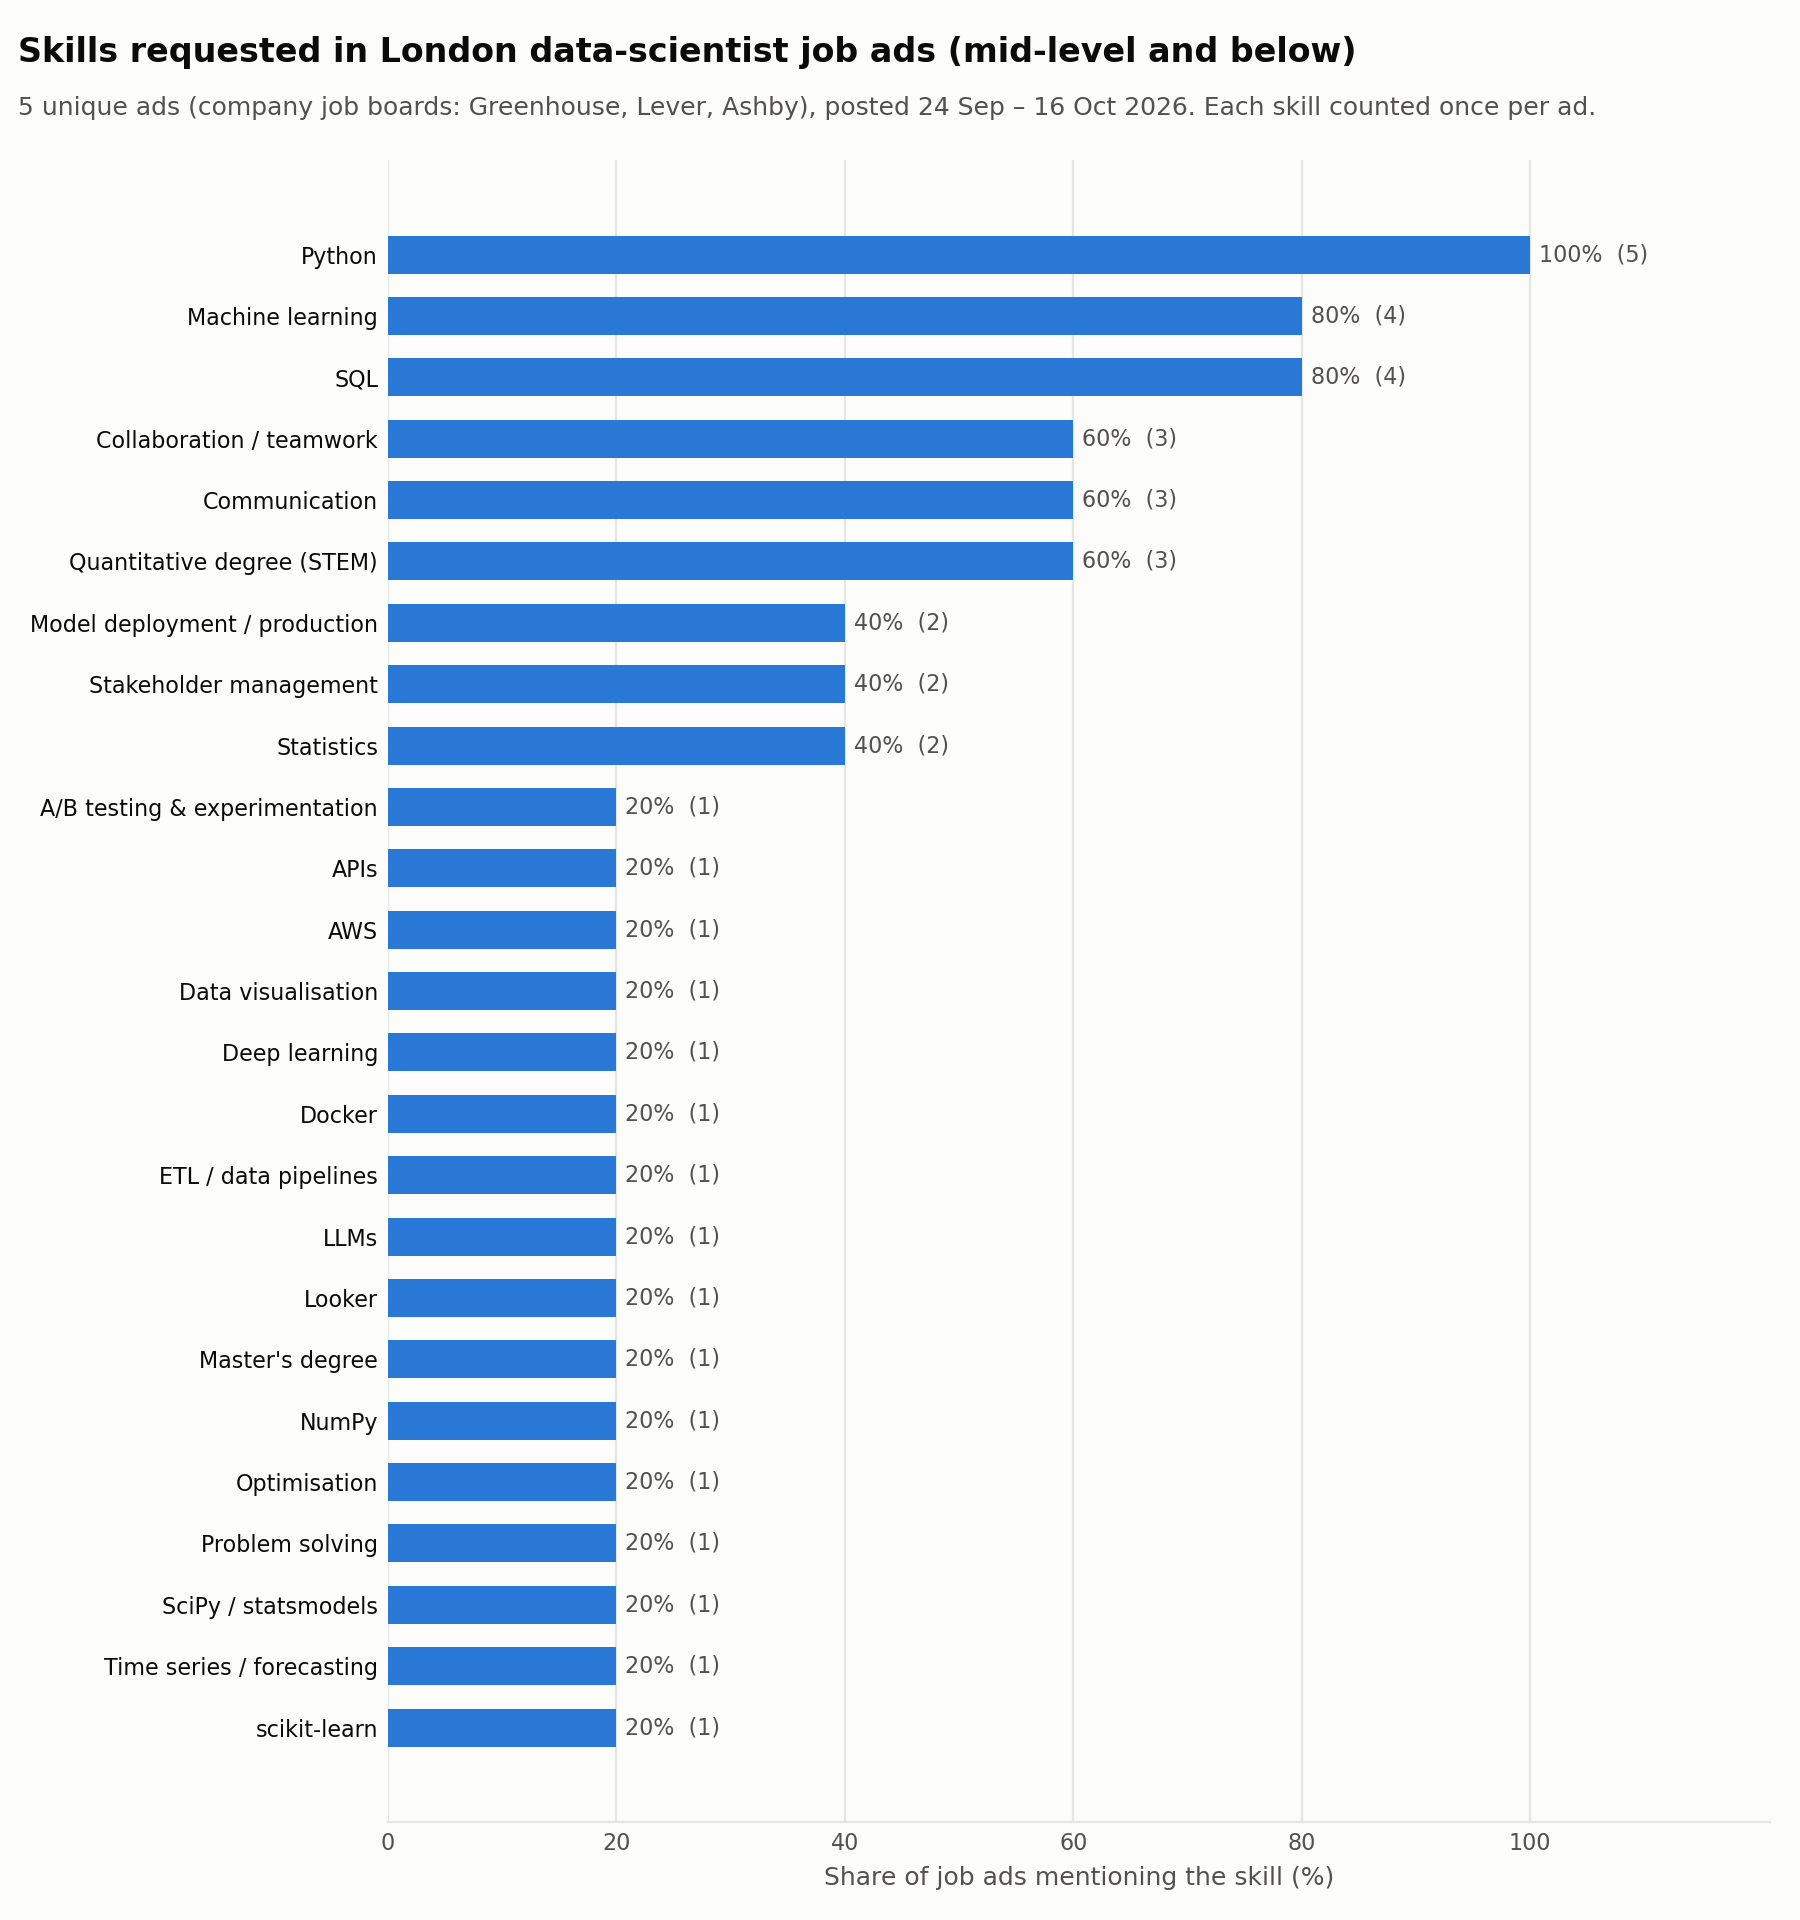

Values plotted in this chart, from the file beside it:
skill, category, n_jobs, pct_jobs
Python, Language, 5, 100.0
Machine learning, Method, 4, 80.0
SQL, Language, 4, 80.0
Collaboration / teamwork, Professional, 3, 60.0
Communication, Professional, 3, 60.0
Quantitative degree (STEM), Education, 3, 60.0
Model deployment / production, MLOps, 2, 40.0
Stakeholder management, Professional, 2, 40.0
Statistics, Method, 2, 40.0
A/B testing & experimentation, Method, 1, 20.0
APIs, MLOps, 1, 20.0
AWS, Cloud, 1, 20.0
Data visualisation, Viz/BI, 1, 20.0
Deep learning, Method, 1, 20.0
Docker, MLOps, 1, 20.0
ETL / data pipelines, Data eng, 1, 20.0
LLMs, GenAI, 1, 20.0
Looker, Viz/BI, 1, 20.0
Master's degree, Education, 1, 20.0
NumPy, Library, 1, 20.0
Optimisation, Method, 1, 20.0
Problem solving, Professional, 1, 20.0
SciPy / statsmodels, Library, 1, 20.0
Time series / forecasting, Method, 1, 20.0
scikit-learn, Library, 1, 20.0
